Dataset: processed (GitHub, sreenishan/adaptive-fpga-denoiser). Classes: clean, gaussian noise, salt and pepper noise, speckle noise.

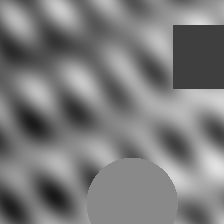
Label: clean

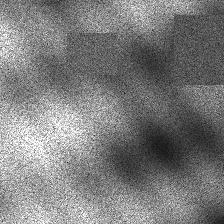
Label: speckle noise

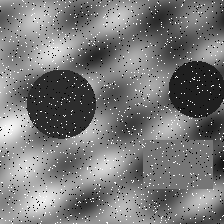
Label: salt and pepper noise

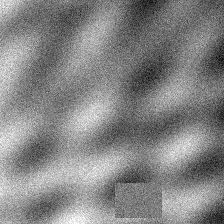
Label: gaussian noise

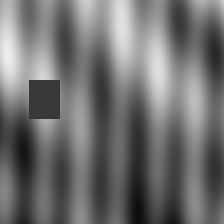
Label: clean

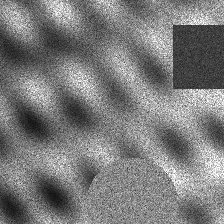
Label: speckle noise
